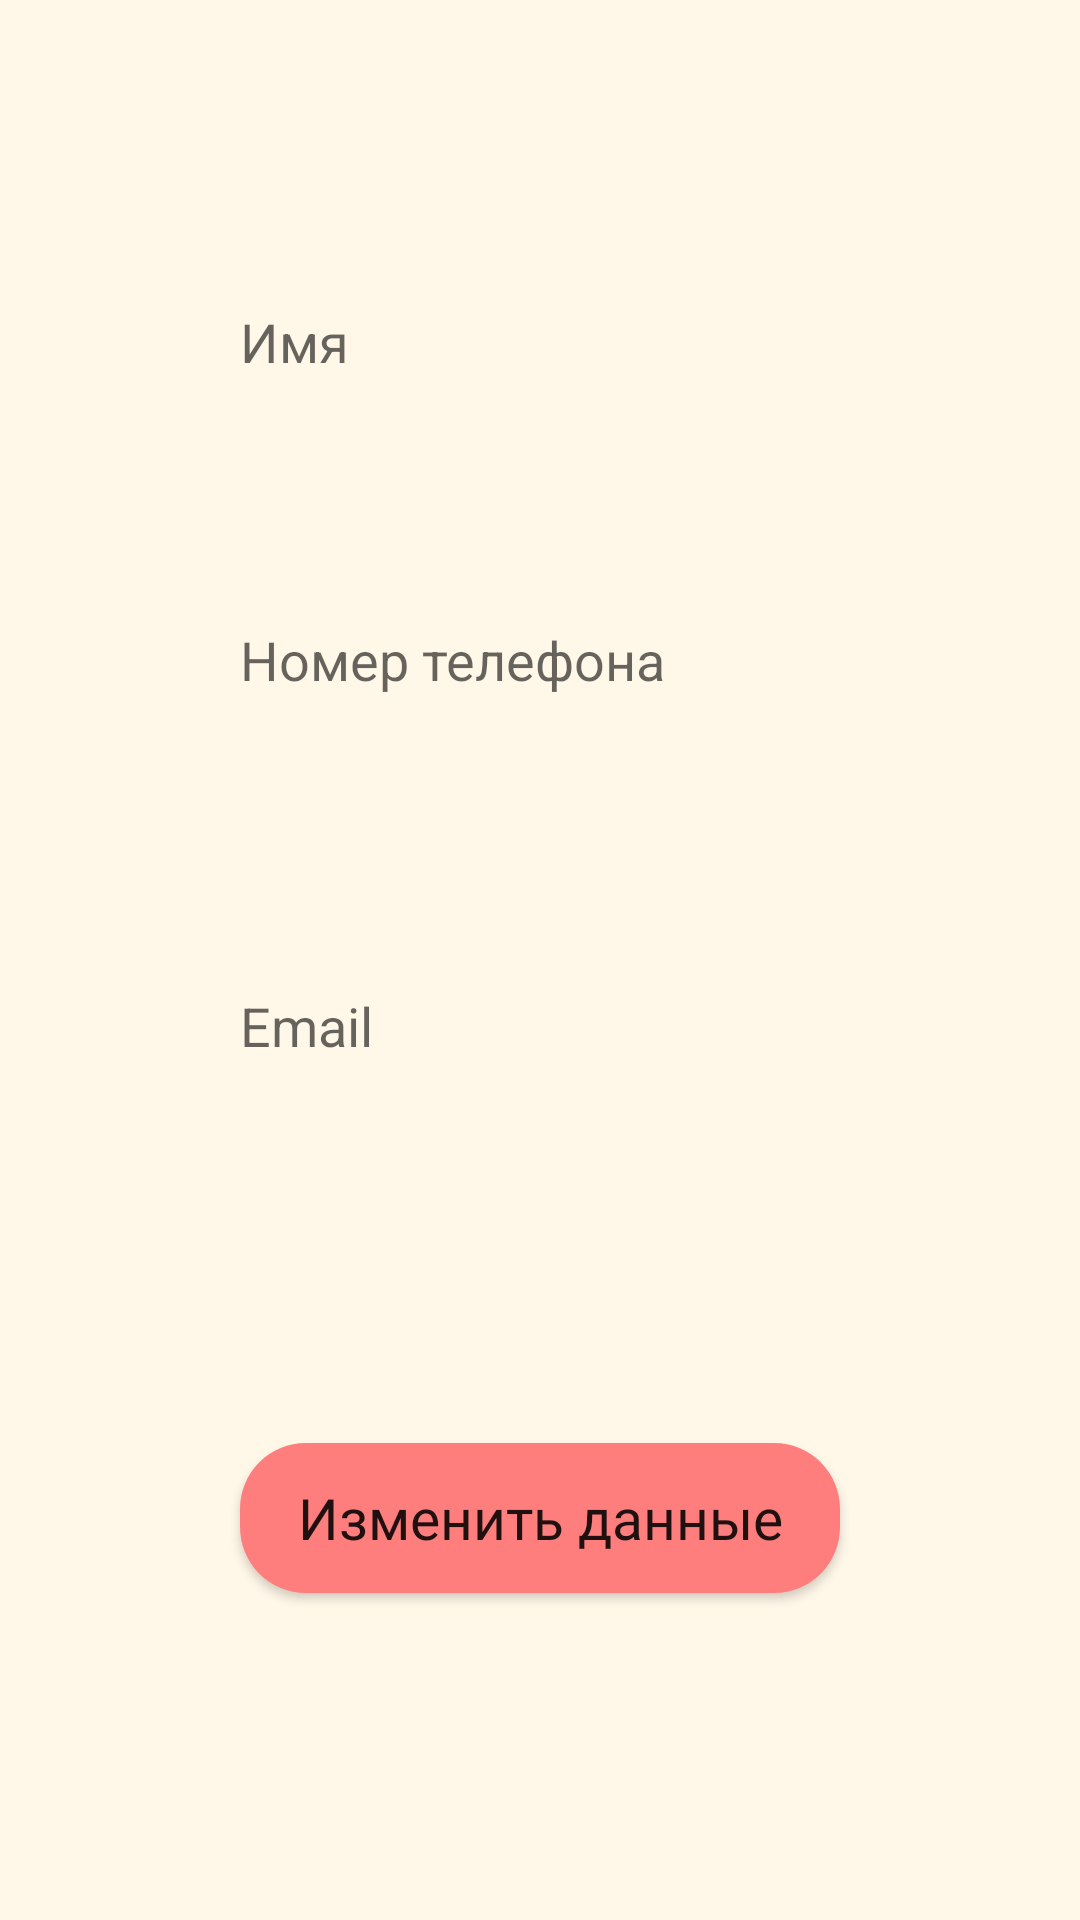

Reconstruct the res/layout file that produces this screen, plus the resources it refers to.
<!-- AndroidManifest.xml: application theme Theme.Restaurant0 -->
<!-- res/layout/fragment_rename.xml -->
<?xml version="1.0" encoding="utf-8"?>
<androidx.constraintlayout.widget.ConstraintLayout xmlns:android="http://schemas.android.com/apk/res/android"
    xmlns:app="http://schemas.android.com/apk/res-auto"
    xmlns:tools="http://schemas.android.com/tools"
    android:layout_width="match_parent"
    android:layout_height="match_parent"
    tools:context=".activity.RenameActivity"
    android:background="@color/bg_color">


    <EditText
        android:id="@+id/nameRe"
        android:layout_width="match_parent"
        android:layout_height="60dp"
        android:layout_marginHorizontal="80dp"
        android:background="@color/bg_color"
        android:ems="10"
        android:hint="Имя"
        android:inputType="textPersonName"
        app:layout_constraintBottom_toTopOf="@+id/phoneRe"
        app:layout_constraintEnd_toEndOf="parent"
        app:layout_constraintStart_toStartOf="parent"
        app:layout_constraintTop_toTopOf="parent"
        app:layout_constraintVertical_bias="0.647" />

    <EditText
        android:id="@+id/phoneRe"
        android:layout_width="match_parent"
        android:layout_height="60dp"
        android:layout_marginHorizontal="80dp"
        android:layout_marginTop="108dp"
        android:background="@color/bg_color"
        android:ems="10"
        android:hint="Номер телефона"
        android:inputType="phone"
        app:layout_constraintBottom_toTopOf="@+id/emailRe"
        app:layout_constraintEnd_toEndOf="@+id/nameRe"
        app:layout_constraintHorizontal_bias="0.0"
        app:layout_constraintStart_toStartOf="@+id/nameRe"
        app:layout_constraintTop_toTopOf="parent"
        app:layout_constraintVertical_bias="0.569" />

    <EditText
        android:id="@+id/emailRe"
        android:layout_width="match_parent"
        android:layout_height="60dp"
        android:layout_marginHorizontal="80dp"
        android:layout_marginTop="312dp"
        android:background="@color/bg_color"
        android:ems="10"
        android:hint="Email"
        android:inputType="textEmailAddress"
        app:layout_constraintEnd_toEndOf="@+id/phoneRe"
        app:layout_constraintHorizontal_bias="0.0"
        app:layout_constraintStart_toStartOf="@+id/phoneRe"
        app:layout_constraintTop_toTopOf="parent" />

    <Button
        android:id="@+id/renameBtn"
        android:layout_width="match_parent"
        android:layout_height="50dp"
        android:layout_marginHorizontal="80dp"
        android:background="@drawable/style_btn"
        android:fontFamily="@font/montserrat_bold"
        android:text="Изменить данные"
        android:textAllCaps="false"
        android:textSize="19dp"
        app:backgroundTint="#FE7E7E"
        app:layout_constraintBottom_toBottomOf="parent"
        app:layout_constraintEnd_toEndOf="@+id/emailRe"
        app:layout_constraintStart_toStartOf="@+id/emailRe"
        app:layout_constraintTop_toBottomOf="@+id/emailRe" />

</androidx.constraintlayout.widget.ConstraintLayout>
<!-- resources referenced by this layout -->
<resources>
  <color name="bg_color">#FFF7E8</color>
  <!-- drawable style_btn (drawable-v24) -->
  <?xml version="1.0" encoding="utf-8"?>
  <selector xmlns:tools="http://schemas.android.com/tools" xmlns:android="http://schemas.android.com/apk/res/android">
  
      <item tools:ignore="StateListReachable">
          <shape android:shape="rectangle">
              <solid android:color="@color/button_color"/>
              <corners android:radius="22dp" />
          </shape>
      </item>
  </selector>
  <style name="Theme.Restaurant0" parent="Theme.MaterialComponents.DayNight.DarkActionBar">
          
          <item name="colorPrimary">@color/purple_500</item>
          <item name="colorPrimaryVariant">@color/purple_700</item>
          <item name="colorOnPrimary">@color/white</item>
          
          <item name="colorSecondary">@color/teal_200</item>
          <item name="colorSecondaryVariant">@color/teal_700</item>
          <item name="colorOnSecondary">@color/black</item>
          
          <item name="android:statusBarColor" tools:targetApi="l">?attr/colorPrimaryVariant</item>
  
          
      </style>
  <color name="button_color">#5D8DEA</color>
  <color name="purple_500">#FF6200EE</color>
  <color name="purple_700">#000</color>
  <color name="white">#FFFFFFFF</color>
  <color name="teal_200">#FF03DAC5</color>
  <color name="teal_700">#FF018786</color>
  <color name="black">#FF000000</color>
</resources>
